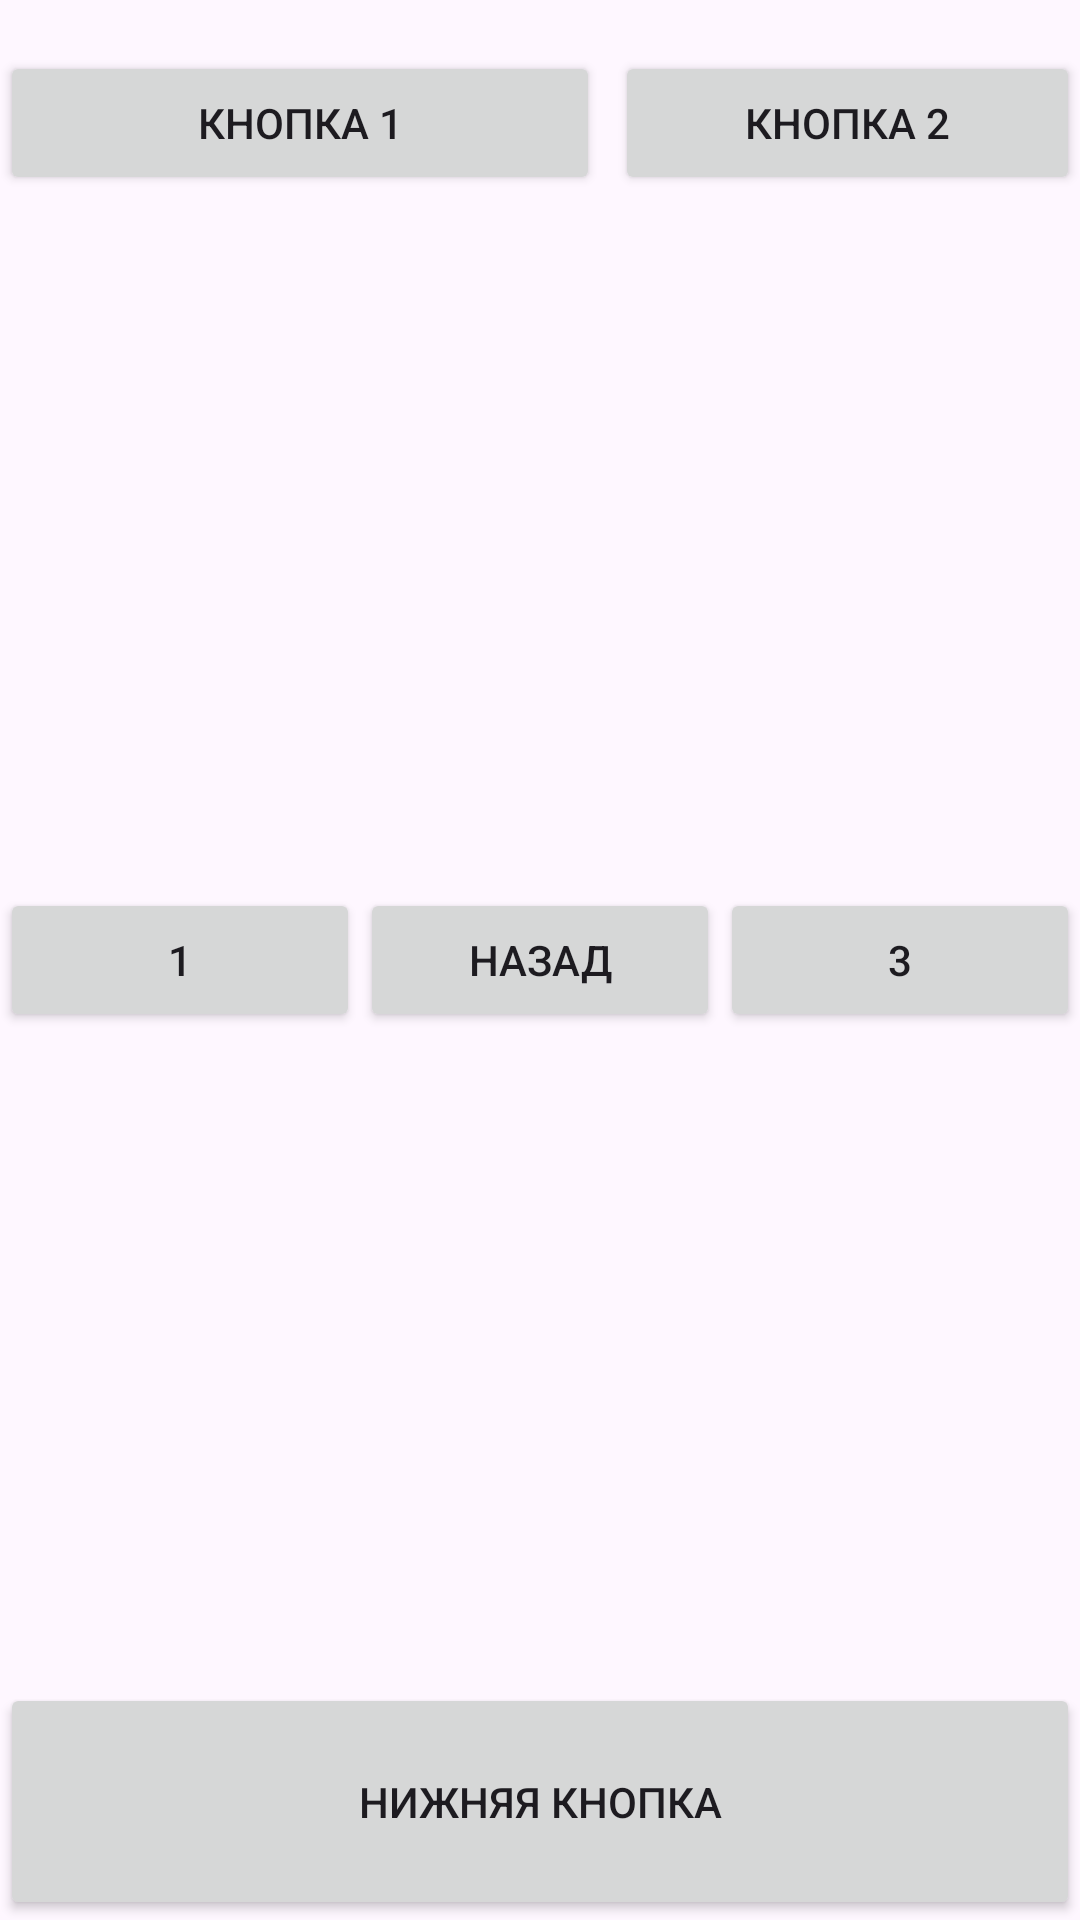

Write the Android layout XML for this screen, with the resource values it uses.
<!-- AndroidManifest.xml: application theme Theme.Lab2N -->
<!-- res/layout/activity_main3.xml -->
<?xml version="1.0" encoding="utf-8"?>
<RelativeLayout xmlns:android="http://schemas.android.com/apk/res/android"
    xmlns:app="http://schemas.android.com/apk/res-auto"
    xmlns:tools="http://schemas.android.com/tools"
    android:layout_width="match_parent"
    android:layout_height="match_parent"
    tools:context=".MainActivity3">

    

    
    <RelativeLayout
        android:layout_width="match_parent"
        android:layout_height="60dp"
        android:layout_alignParentTop="true"
        android:layout_marginTop="17dp">

        <Button
            android:id="@+id/button1"
            android:layout_width="200dp"
            android:layout_height="wrap_content"
            android:layout_alignParentStart="true"
            android:text="Кнопка 1" />

        <Button
            android:id="@+id/button2"
            android:layout_width="206dp"
            android:layout_height="wrap_content"
            android:layout_marginStart="5dp"
            android:layout_toEndOf="@id/button1"
            android:text="Кнопка 2" />
    </RelativeLayout>

    <LinearLayout
        android:layout_width="match_parent"
        android:layout_height="wrap_content"
        android:layout_centerVertical="true"
        android:layout_marginTop="100dp"
        android:gravity="center"
        android:orientation="horizontal">

        <Button
            android:id="@+id/button3"
            android:layout_width="0dp"
            android:layout_height="wrap_content"
            android:layout_weight="1"
            android:text="1" />

        <Button
            android:id="@+id/button4"
            android:layout_width="0dp"
            android:layout_height="wrap_content"
            android:layout_weight="1"
            android:onClick="GoHUB"
            android:text="НАЗАД" />

        <Button
            android:id="@+id/button5"
            android:layout_width="0dp"
            android:layout_height="wrap_content"
            android:layout_weight="1"
            android:text="3" />
    </LinearLayout>

    <Button
        android:id="@+id/button6"
        android:layout_width="395dp"
        android:layout_height="79dp"
        android:layout_alignParentBottom="true"
        android:layout_centerHorizontal="true"
        android:layout_marginBottom="0dp"
        android:text="Нижняя Кнопка" />
</RelativeLayout>
<!-- resources referenced by this layout -->
<resources>
  <style name="Theme.Lab2N" parent="Base.Theme.Lab2N" />
  <style name="Base.Theme.Lab2N" parent="Theme.Material3.DayNight.NoActionBar">
          
          
      </style>
</resources>
